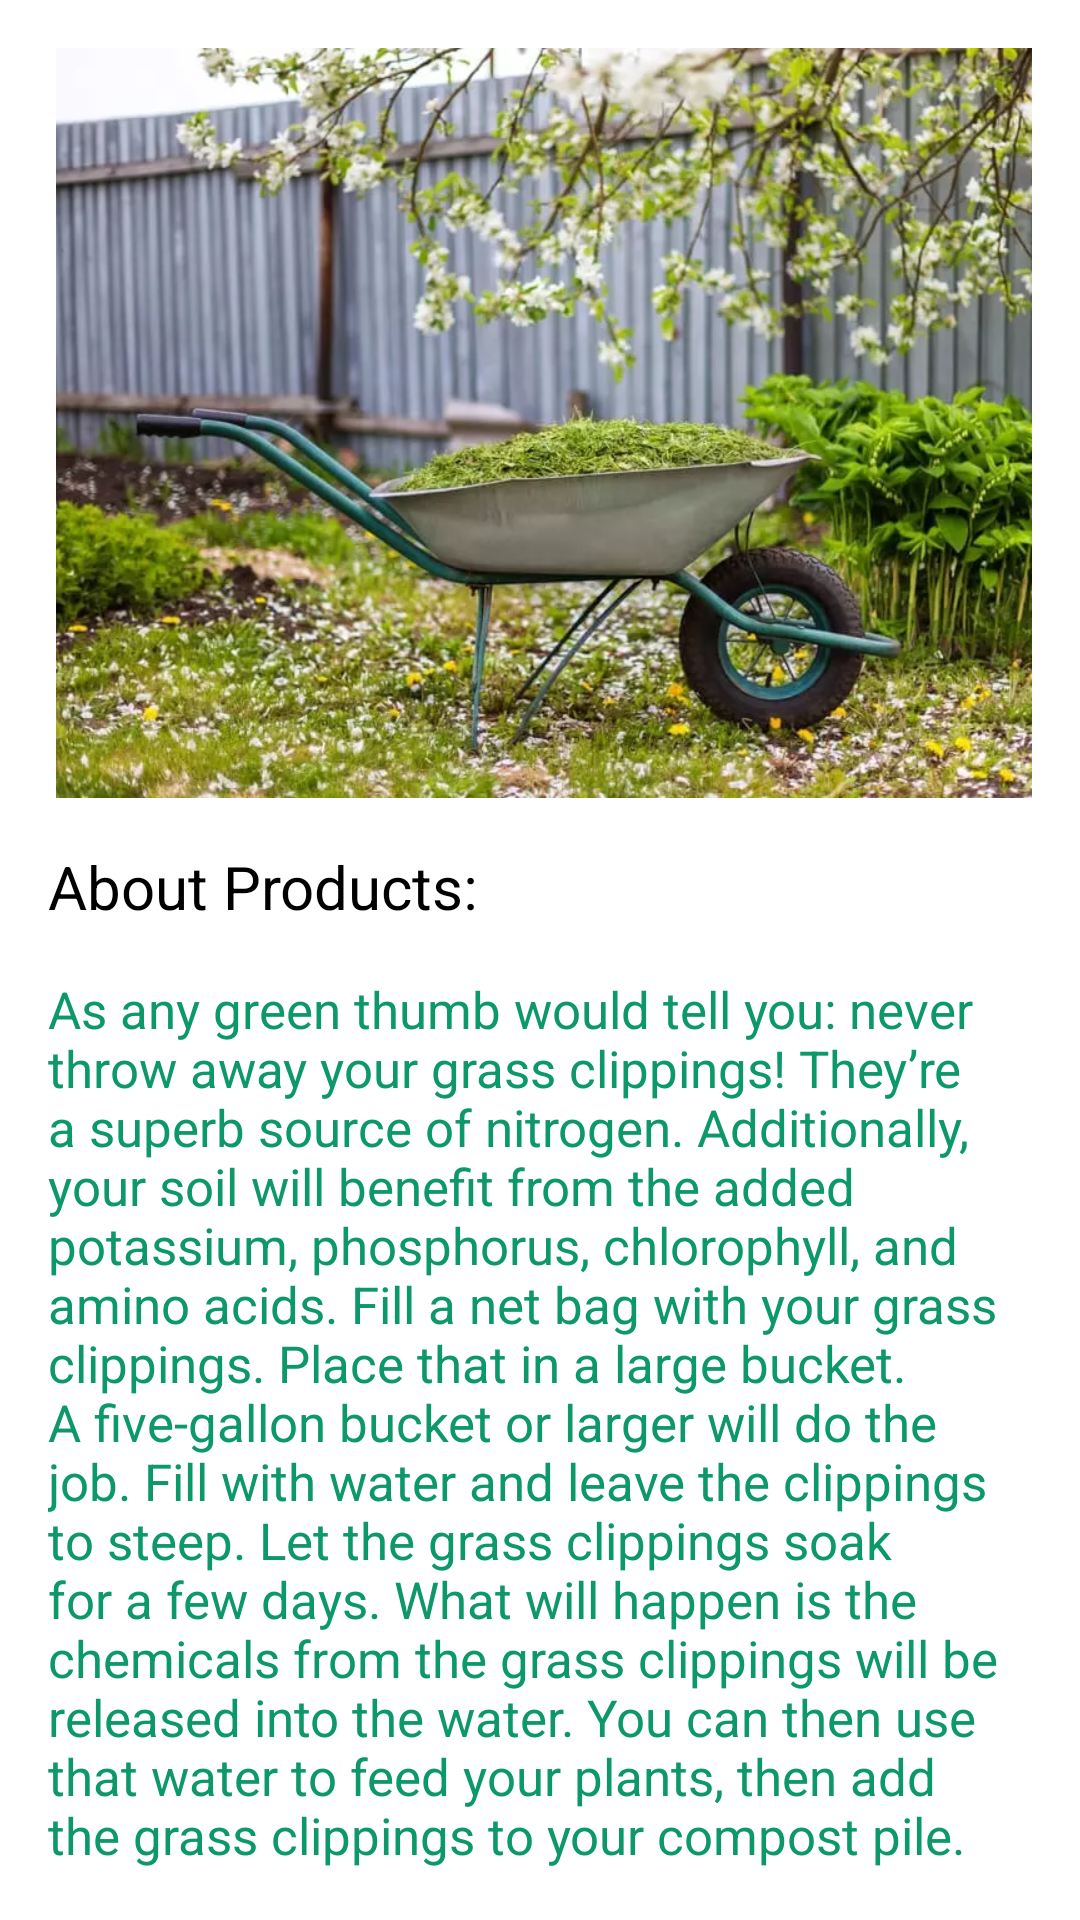

Android layout source for this screen:
<!-- AndroidManifest.xml: application theme Theme.PlantAppUi -->
<!-- res/layout/fragment_products.xml -->
<?xml version="1.0" encoding="utf-8"?>
<LinearLayout xmlns:android="http://schemas.android.com/apk/res/android"
    android:layout_width="match_parent"
    android:layout_height="match_parent"
    android:orientation="vertical"
    android:padding="16dp">

    
    <ImageView
        android:id="@+id/image_products"
        android:layout_width="380dp"
        android:layout_height="250dp"
        android:src="@drawable/products_image"
        android:adjustViewBounds="true"
        android:contentDescription="Image of plant products" />

    
    <TextView
        android:id="@+id/text_products"
        android:layout_width="match_parent"
        android:layout_height="wrap_content"
        android:layout_marginTop="16dp"
        android:text="About Products:"
        android:textSize="20sp"
        android:textColor="@color/black" />

    <TextView
        android:id="@+id/text_description_products"
        android:layout_width="match_parent"
        android:layout_height="wrap_content"
        android:layout_marginTop="16dp"
        android:text="@string/text_products_description"
        android:textSize="17sp"
        android:textColor="@color/teal" />

</LinearLayout>
<!-- resources referenced by this layout -->
<resources>
  <color name="black">#FF000000</color>
  <color name="teal">#0c9869</color>
  <!-- drawable products_image: png bitmap (drawable, 97534 bytes) -->
  <string name="text_products_description">As any green thumb would tell you: never throw away your grass clippings! They’re a superb source of nitrogen. Additionally, your soil will benefit from the added potassium, phosphorus, chlorophyll, and amino acids.
  Fill a net bag with your grass clippings.
  Place that in a large bucket. A five-gallon bucket or larger will do the job.
  Fill with water and leave the clippings to steep.
  Let the grass clippings soak for a few days.
  What will happen is the chemicals from the grass clippings will be released into the water. You can then use that water to feed your plants, then add the grass clippings to your compost pile.
  Cornell University has a good table of rich sources for both and guidance notes for using carbon and nitrogen ratios to make quality compost.</string>
  <style name="Theme.PlantAppUi" parent="Theme.MaterialComponents.DayNight.DarkActionBar">
          
          <item name="colorPrimary">@color/purple_500</item>
          <item name="colorPrimaryVariant">@color/purple_700</item>
          <item name="colorOnPrimary">@color/white</item>
          
          <item name="colorSecondary">@color/teal_200</item>
          <item name="colorSecondaryVariant">@color/teal_700</item>
          <item name="colorOnSecondary">@color/black</item>
          
          <item name="android:statusBarColor">?attr/colorPrimaryVariant</item>
          
      </style>
  <color name="purple_500">#FF6200EE</color>
  <color name="purple_700">#FF3700B3</color>
  <color name="white">#FFFFFFFF</color>
  <color name="teal_200">#FF03DAC5</color>
  <color name="teal_700">#FF018786</color>
</resources>
